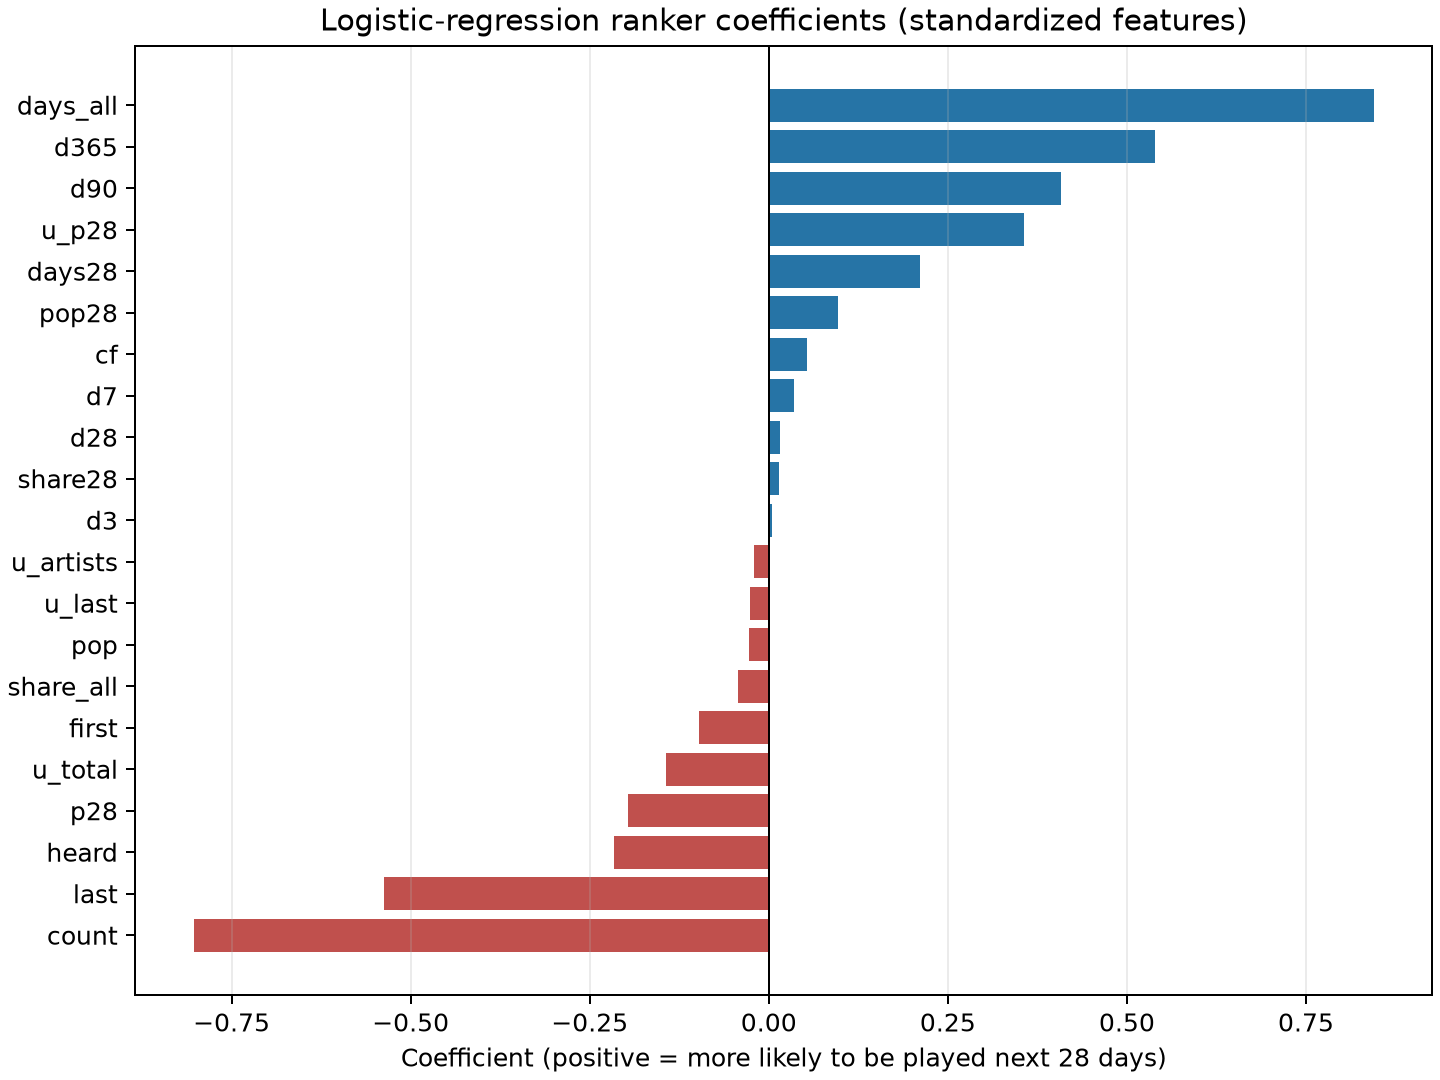

The table this chart was drawn from, first rows:
, coefficient
count, -0.8018
last, -0.5372
heard, -0.2156
p28, -0.1971
u_total, -0.1434
first, -0.09683
share_all, -0.0429
pop, -0.02802
u_last, -0.0259
u_artists, -0.02018
d3, 0.00427
share28, 0.0136
d28, 0.01591
d7, 0.03467
cf, 0.0538
pop28, 0.09602
days28, 0.2113
u_p28, 0.357
d90, 0.4084
d365, 0.5397
days_all, 0.8443
